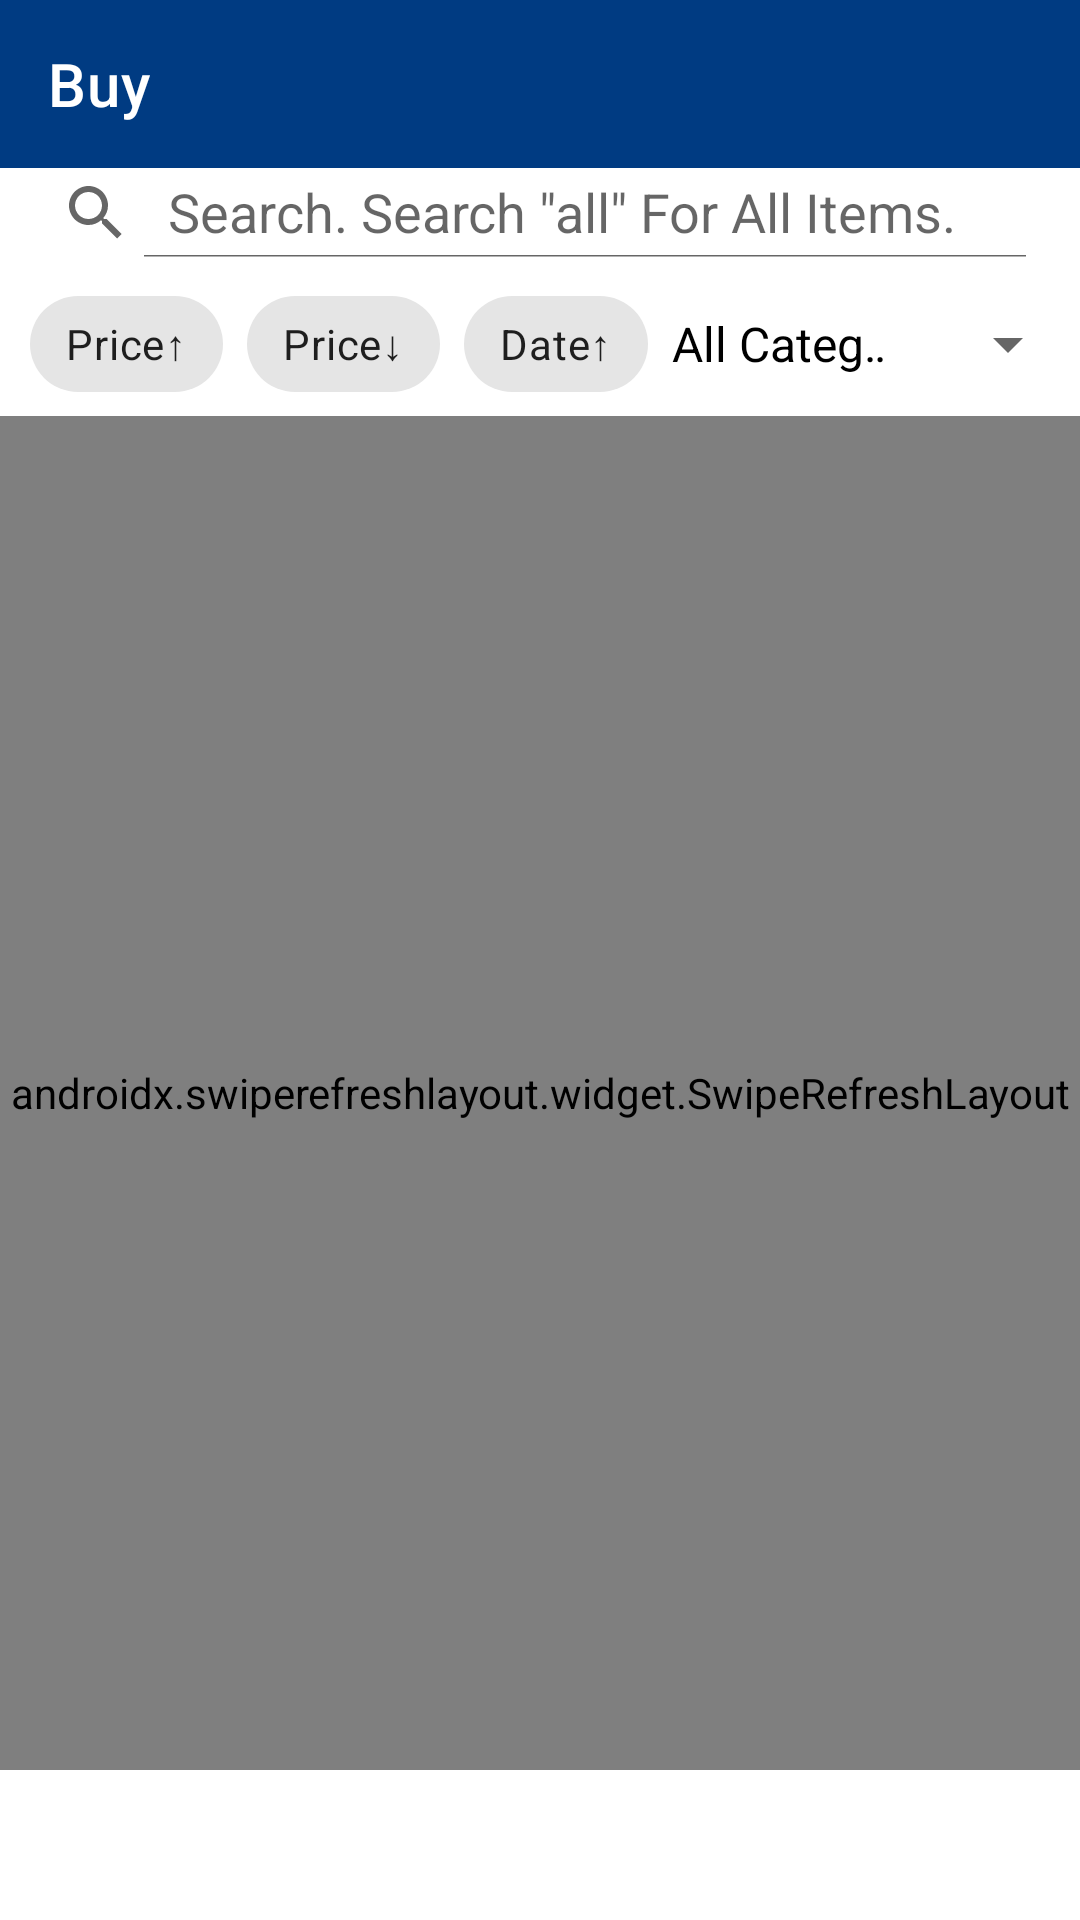

The Android layout XML behind this screen, and the referenced resources:
<!-- AndroidManifest.xml: application theme AppTheme.Launcher -->
<!-- res/layout/fragment_buy.xml -->
<?xml version="1.0" encoding="utf-8"?>
<androidx.constraintlayout.widget.ConstraintLayout xmlns:android="http://schemas.android.com/apk/res/android"
    xmlns:app="http://schemas.android.com/apk/res-auto"
    xmlns:tools="http://schemas.android.com/tools"
    android:layout_width="match_parent"
    android:layout_height="match_parent"
    android:paddingBottom="@dimen/nav_view_height">


    <androidx.appcompat.widget.Toolbar
        android:id="@+id/buy_toolbar"
        android:layout_width="match_parent"
        android:layout_height="wrap_content"
        android:background="?attr/colorPrimary"
        android:minHeight="?attr/actionBarSize"
        android:theme="@style/ThemeOverlay.AppCompat.Dark.ActionBar"
        app:layout_constraintStart_toStartOf="parent"
        app:layout_constraintTop_toTopOf="parent"
        app:title="@string/title_buy"
        android:clickable="true"/>

    <androidx.swiperefreshlayout.widget.SwipeRefreshLayout
        android:id="@+id/buy_SwipteRefreshLayout"
        android:layout_width="0dp"
        android:layout_height="0dp"
        app:layout_constraintBottom_toBottomOf="parent"
        app:layout_constraintEnd_toEndOf="parent"
        app:layout_constraintStart_toStartOf="parent"
        app:layout_constraintTop_toBottomOf="@+id/buy_filter_chipGroup">

        <androidx.recyclerview.widget.RecyclerView
            android:id="@+id/buy_recyclerView"
            android:layout_width="0dp"
            android:layout_height="0dp"
            android:clipToPadding="false"
            tools:listitem="@layout/item_post" />

    </androidx.swiperefreshlayout.widget.SwipeRefreshLayout>

    <androidx.appcompat.widget.SearchView
        android:id="@+id/buy_searchView"
        android:layout_width="0dp"
        android:layout_height="30dp"
        app:iconifiedByDefault="false"
        android:paddingStart="0dp"
        android:paddingEnd="10dp"
        app:queryHint="@string/search_here"
        app:layout_constraintBottom_toBottomOf="parent"
        app:layout_constraintEnd_toEndOf="parent"
        app:layout_constraintHorizontal_bias="0.0"
        app:layout_constraintStart_toStartOf="parent"
        app:layout_constraintTop_toBottomOf="@+id/buy_toolbar"
        app:layout_constraintVertical_bias="0.0" />

    <com.google.android.material.chip.ChipGroup
        android:id="@+id/buy_filter_chipGroup"
        android:layout_width="wrap_content"
        android:layout_height="wrap_content"
        android:paddingStart="10dp"
        app:layout_constraintBottom_toBottomOf="parent"
        app:layout_constraintEnd_toEndOf="parent"
        app:layout_constraintHorizontal_bias="0.0"
        app:layout_constraintStart_toStartOf="parent"
        app:layout_constraintTop_toBottomOf="@+id/buy_searchView"
        app:layout_constraintVertical_bias="0.00999999"
        app:singleLine="true"
        app:singleSelection="true">

        <com.google.android.material.chip.Chip
            android:id="@+id/price_up_chip"
            style="@style/Widget.MaterialComponents.Chip.Filter"
            android:layout_width="wrap_content"
            android:layout_height="wrap_content"
            android:text="@string/price_up" />

        <com.google.android.material.chip.Chip
            android:id="@+id/price_down_chip"
            style="@style/Widget.MaterialComponents.Chip.Filter"
            android:layout_width="wrap_content"
            android:layout_height="wrap_content"
            android:text="@string/price_down" />

        <com.google.android.material.chip.Chip
            android:id="@+id/date_up_chip"
            style="@style/Widget.MaterialComponents.Chip.Filter"
            android:layout_width="wrap_content"
            android:layout_height="wrap_content"
            android:text="@string/date_up" />
    </com.google.android.material.chip.ChipGroup>

    <Spinner
        android:id="@+id/buy_category_spinner"
        android:layout_width="0dp"
        android:layout_height="wrap_content"
        android:entries="@array/buy_category_array"
        app:layout_constraintBottom_toBottomOf="@+id/buy_filter_chipGroup"
        app:layout_constraintEnd_toEndOf="parent"
        app:layout_constraintStart_toEndOf="@+id/buy_filter_chipGroup"
        app:layout_constraintTop_toTopOf="@+id/buy_filter_chipGroup" />


</androidx.constraintlayout.widget.ConstraintLayout>
<!-- res/layout/item_post.xml (included above) -->
<?xml version="1.0" encoding="utf-8"?>
<androidx.constraintlayout.widget.ConstraintLayout
    xmlns:android="http://schemas.android.com/apk/res/android"
    xmlns:app="http://schemas.android.com/apk/res-auto"
    xmlns:tools="http://schemas.android.com/tools"
    android:layout_width="match_parent"
    android:layout_height="wrap_content"
    android:paddingTop="10dp"
    android:paddingBottom="10dp">

    <ImageView
        android:id="@+id/item_imageView"
        android:layout_width="100dp"
        android:layout_height="133dp"
        android:contentDescription="@string/picture_of_the_item"
        app:layout_constraintBottom_toBottomOf="parent"
        app:layout_constraintEnd_toEndOf="parent"
        app:layout_constraintHorizontal_bias="0.05"
        app:layout_constraintStart_toStartOf="parent"
        app:layout_constraintTop_toTopOf="parent"
        app:srcCompat="@android:color/background_light" />

    <TextView
        android:id="@+id/item_title_textView"
        android:layout_width="250dp"
        android:layout_height="wrap_content"
        android:singleLine="true"
        android:textColor="@android:color/black"
        android:textSize="16sp"
        android:textStyle="bold"
        app:layout_constraintBottom_toBottomOf="@+id/item_imageView"
        app:layout_constraintEnd_toEndOf="parent"
        app:layout_constraintHorizontal_bias="0.2"
        app:layout_constraintStart_toEndOf="@+id/item_imageView"
        app:layout_constraintTop_toTopOf="@+id/item_imageView"
        app:layout_constraintVertical_bias="0.0" />

    <TextView
        android:id="@+id/item_owner_textView"
        android:layout_width="250dp"
        android:layout_height="wrap_content"
        app:layout_constraintBottom_toBottomOf="@+id/item_imageView"
        app:layout_constraintEnd_toEndOf="@+id/item_title_textView"
        app:layout_constraintHorizontal_bias="0.0"
        app:layout_constraintStart_toStartOf="@+id/item_title_textView"
        app:layout_constraintTop_toBottomOf="@+id/item_title_textView"
        app:layout_constraintVertical_bias="0.050000012" />

    <TextView
        android:id="@+id/item_price_textView"
        android:layout_width="250dp"
        android:layout_height="wrap_content"
        android:textColor="@color/colorPrimary"
        android:textSize="18sp"
        android:textStyle="italic"
        app:layout_constraintBottom_toBottomOf="@+id/item_imageView"
        app:layout_constraintEnd_toEndOf="@+id/item_owner_textView"
        app:layout_constraintHorizontal_bias="0.0"
        app:layout_constraintStart_toStartOf="@+id/item_owner_textView"
        app:layout_constraintTop_toBottomOf="@+id/item_owner_textView"
        app:layout_constraintVertical_bias="0.050000012" />

    <TextView
        android:id="@+id/item_category_textView"
        android:layout_width="250dp"
        android:layout_height="wrap_content"
        android:textColor="@color/colorPrimaryDark"
        app:layout_constraintBottom_toBottomOf="@+id/item_imageView"
        app:layout_constraintEnd_toEndOf="@+id/item_price_textView"
        app:layout_constraintHorizontal_bias="0.0"
        app:layout_constraintStart_toStartOf="@+id/item_price_textView"
        app:layout_constraintTop_toBottomOf="@+id/item_price_textView"
        app:layout_constraintVertical_bias="0.050000012" />

    <TextView
        android:id="@+id/item_post_date_textView"
        android:layout_width="250dp"
        android:layout_height="wrap_content"
        app:layout_constraintBottom_toBottomOf="@+id/item_imageView"
        app:layout_constraintEnd_toEndOf="@+id/item_category_textView"
        app:layout_constraintHorizontal_bias="0.0"
        app:layout_constraintStart_toStartOf="@+id/item_category_textView"
        app:layout_constraintTop_toBottomOf="@+id/item_category_textView"
        app:layout_constraintVertical_bias="0.050000012" />

    <TextView
        android:id="@+id/item_sold_at_textView"
        android:layout_width="250dp"
        android:layout_height="wrap_content"
        app:layout_constraintBottom_toBottomOf="@+id/item_imageView"
        app:layout_constraintEnd_toEndOf="@+id/item_post_date_textView"
        app:layout_constraintStart_toStartOf="@+id/item_post_date_textView"
        app:layout_constraintTop_toBottomOf="@+id/item_post_date_textView"
        app:layout_constraintVertical_bias="1.0" />

</androidx.constraintlayout.widget.ConstraintLayout>
<!-- resources referenced by this layout -->
<resources>
  <string-array name="buy_category_array">
          <item>All Categories</item>
          <item>Apparel, Shoes &amp; Watches</item>
          <item>Automotive, Motorcycle &amp; Industrial</item>
          <item>Beauty &amp; Health</item>
          <item>Books &amp; Audible</item>
          <item>Electronics &amp; Computers</item>
          <item>Grocery/Food</item>
          <item>Home, Garden, Pets &amp; DIY</item>
          <item>Automotive, Motorcycle &amp; Industrial</item>
          <item>Sports &amp; Outdoors</item>
          <item>Other</item>
      </string-array>
  <color name="colorPrimary">#003B82</color>
  <color name="colorPrimaryDark">#002E66</color>
  <dimen name="nav_view_height">50dp</dimen>
  <string name="date_up">Date↑</string>
  <string name="picture_of_the_item">Picture of the Item</string>
  <string name="price_down">Price↓</string>
  <string name="price_up">Price↑</string>
  <string name="search_here">Search. Search \"all\" For All Items.</string>
  <string name="title_buy">Buy</string>
  <style name="AppTheme.Launcher">
          <item name="android:windowBackground">@drawable/launch_screen</item>
      </style>
  <!-- drawable launch_screen (drawable) -->
  <?xml version="1.0" encoding="utf-8"?>
  <layer-list xmlns:android="http://schemas.android.com/apk/res/android" android:opacity="opaque">
  
      
      <item android:drawable="@android:color/white"/>
  
      
      <item>
  
          <bitmap
              android:src="@drawable/jstore_icon_for_splash_screen"
              android:gravity="center"/>
  
      </item>
  
  </layer-list>
  <!-- drawable jstore_icon_for_splash_screen: jpeg bitmap (drawable, 12020 bytes) -->
</resources>
